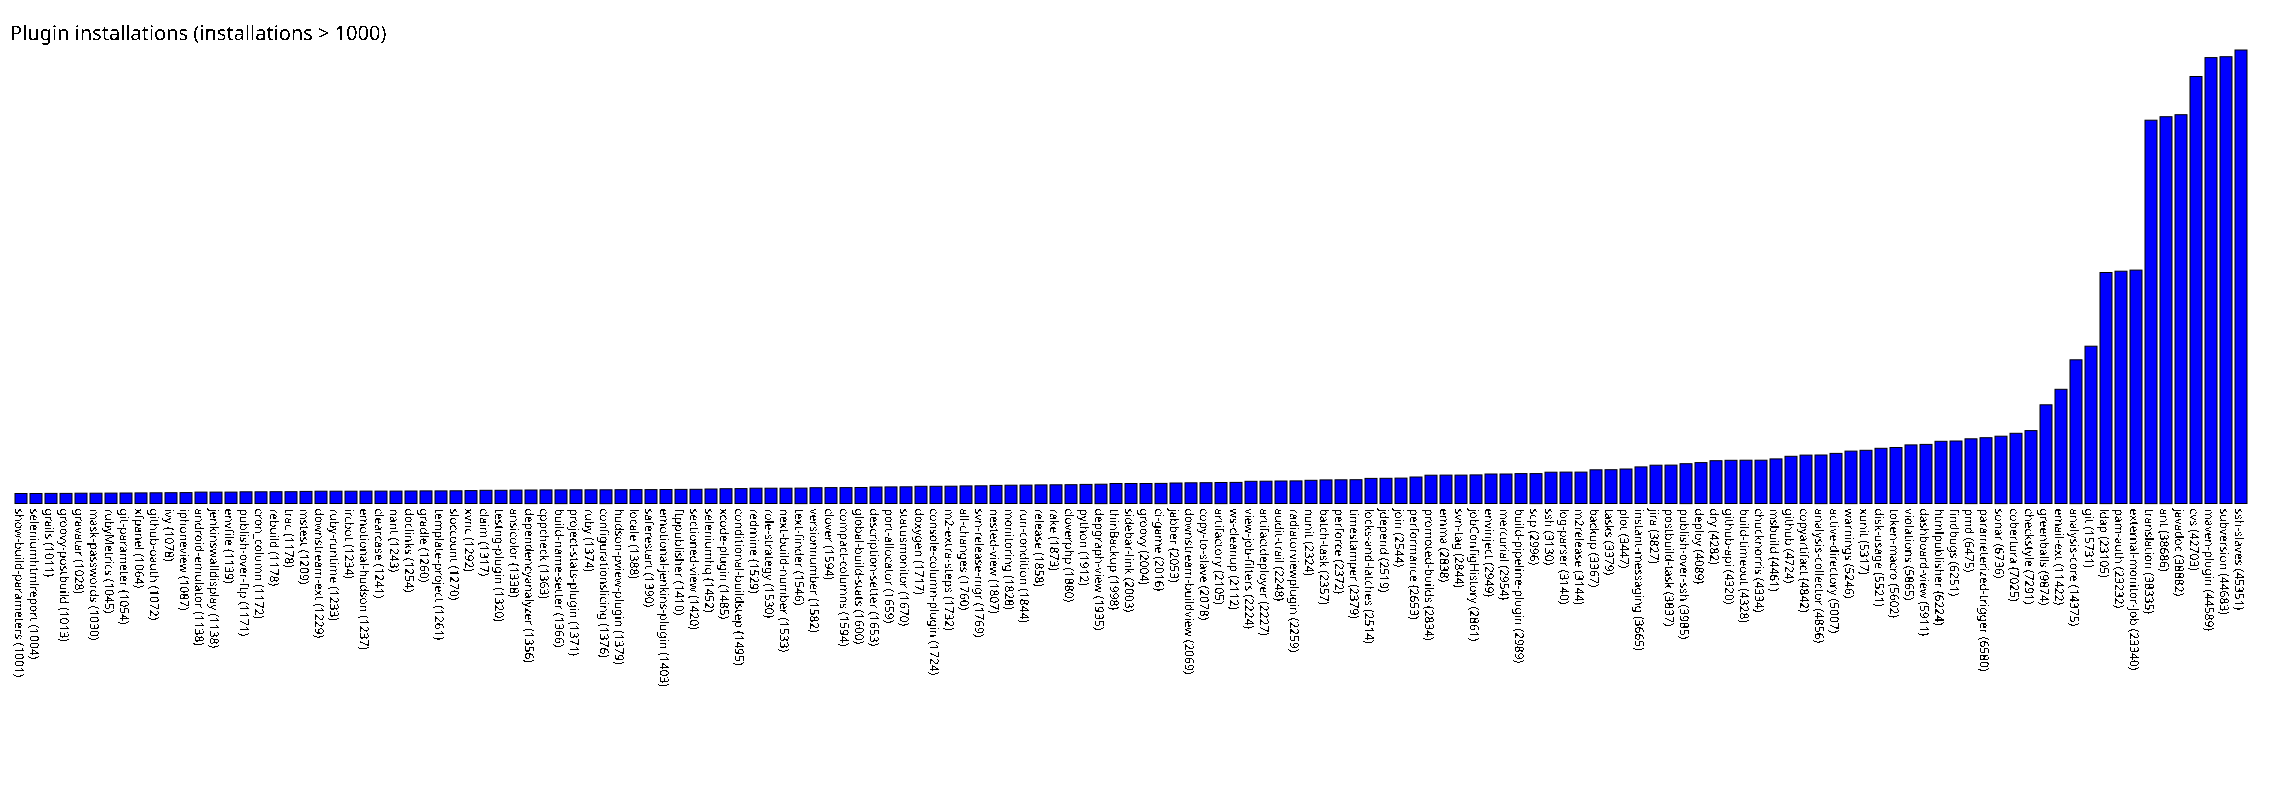

The data file committed next to this chart (first rows):
show-build-parameters, 1001
seleniumhtmlreport, 1004
grails, 1011
groovy-postbuild, 1013
gravatar, 1028
mask-passwords, 1030
rubyMetrics, 1045
git-parameter, 1054
xfpanel, 1064
github-oauth, 1072
ivy, 1078
iphoneview, 1087
android-emulator, 1138
jenkinswalldisplay, 1138
envfile, 1139
publish-over-ftp, 1171
cron_column, 1172
rebuild, 1178
trac, 1178
mstest, 1209
downstream-ext, 1229
ruby-runtime, 1233
ircbot, 1234
emotional-hudson, 1237
clearcase, 1241
nant, 1243
doclinks, 1254
gradle, 1260
template-project, 1261
sloccount, 1270
xvnc, 1292
claim, 1317
testng-plugin, 1320
ansicolor, 1338
dependencyanalyzer, 1356
cppcheck, 1363
build-name-setter, 1366
project-stats-plugin, 1371
ruby, 1374
configurationslicing, 1376
hudson-pview-plugin, 1379
locale, 1388
saferestart, 1390
emotional-jenkins-plugin, 1403
ftppublisher, 1410
sectioned-view, 1420
seleniumhq, 1452
xcode-plugin, 1485
conditional-buildstep, 1495
redmine, 1529
role-strategy, 1530
next-build-number, 1533
text-finder, 1546
versionnumber, 1582
clover, 1594
compact-columns, 1594
global-build-stats, 1600
description-setter, 1653
port-allocator, 1659
statusmonitor, 1670
doxygen, 1717
... 88 more rows
